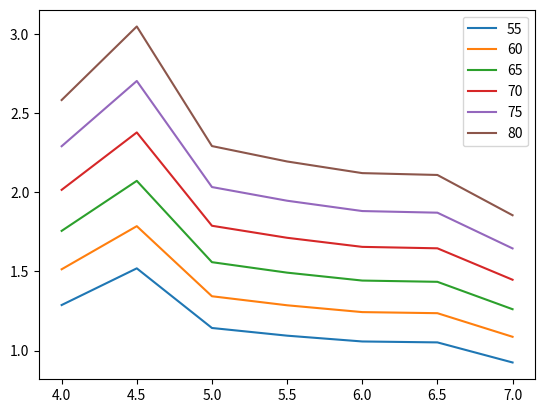

Generate this figure with matplotlib:

import numpy as np
import matplotlib.pyplot as plt
rho = 1.3756E-6 #slugs/in ^3 
mu = (3.737E-7)/12 #slug/(ft s)* 1ft/12in = slug / (ft in)

u = 12 * np.array([55, 60, 65, 70, 75, 80])
print (u)
t = 0.10
S_ref = np.array([1296, 1152, 1036.8, 942.54545, 864.0, 797.53846, 740.57143])
MAC = np.array([19.10226, 16.97979, 15.28181, 13.89255, 12.73484, 11.75524, 10.91558])
S_wet = 2*S_ref*((1+0.25*t) * (1 + 0.4)/(1+0.4))
print(S_wet)
FF = 1 + 2 * t + 60 * t ** 4
print(FF)

AR = [4, 4.5, 5, 5.5, 6, 6.5, 7]
fuse_wet = lambda d, l: 2 * np.pi * d/2 * l + 2*np.pi * (d/2)**2
pod_wet = [fuse_wet(5.5, 18.00),
 fuse_wet(5.5, 18.00),
 fuse_wet(4, 20),
 fuse_wet(4, 20),
 fuse_wet(3.5, 20.00),
 fuse_wet(3, 22.00),
 fuse_wet(3, 22.00)]
#boom diameter 0.75
boom_wet = [fuse_wet(0.75, 54.14), fuse_wet(0.75, 63.1249), fuse_wet(0.75, 50.40),
            fuse_wet(0.75, 49.42), fuse_wet(0.75, 48.83), fuse_wet(0.75, 48.33), fuse_wet(0.75, 43.62)]

c_vtail = np.array([7.7668, 7.39008, 7.1444, 6.9468, 6.6511, 6.3901, 6.4908])
c_htail = np.array([12.7114, 10.31641, 9.3542, 8.2607, 7.2509, 6.4359, 6.0703])
s_htail = np.array([25.4228, 23.21, 23.3855, 22.7388, 21.7708, 20.9167, 21.246])
s_vtail = np.array([11.6502, 11.08513, 10.7166, 10.4202, 9.9766, 9.5852, 9.97362])

S_h = c_vtail * s_vtail
S_v = c_htail * s_vtail

c_pod = np.array([18, 18, 20, 20, 20, 22, 22])
c_boom = np.array([54.14, 63.12, 50.40, 49.42, 48.83, 48.33, 43.62])
FF_fuse = np.array([18/5.5, 18/5.5, 20/4, 20/4, 20/3.5, 22/3, 22/3])
FF_boom = np.array([54.14/0.75, 63.1249/0.75, 50.40/0.75, 49.42/0.75, 48.83/0.75, 48.33/0.75, 43.62/0.75])

plt.figure()
for u in u: 
    #wing
    Re_wing = rho * u * MAC/mu  
    c_f = 0.027/(Re_wing**(1/7))
    c_d_wing = c_f * FF * S_wet/S_ref
    #print(f"parasite wing drag at {u}:", c_d_wing)

    #empennage, assumes flat plate
    Re_vtail = rho * u * c_vtail/mu
    Re_htail = rho * u * c_htail/mu

    c_fv = 0.027/(Re_vtail**(1/7))
    c_fh = 0.027/(Re_htail**(1/7))
    c_dv = c_fv * S_v/S_ref
    c_dh = c_fh * S_h/S_ref
    #print(f"parasite v plate at {u}:", c_fv)
    #print(f"parasite v plate at {u}:", c_fh)

    Re_pod = rho * u * c_pod/mu
    Re_boom = rho * u * c_boom/mu
    cf_pod = 0.027/(Re_pod**(1/7))
    cf_boom = 0.027/(Re_boom**(1/7))
    
    cd_pod = cf_pod * FF_fuse * pod_wet/S_ref
    cd_boom = cf_boom * FF_boom * boom_wet/S_ref

    cd_total = cd_pod + cd_boom + c_dv + c_dh + c_d_wing
    print(f"at speed = {u/12} ft/s, total drag coefficient: {cd_total}")
    D_total = 1/2 * 0.0023769 * ((u/12) ** 2) * S_ref/144 * cd_total
    print(f"at speed = {u/12} ft/s, total drag of plane is {D_total} lbs.")

    plt.plot(AR, D_total)





plt.legend(["55", "60", "65", "70", "75", "80"])

plt.show()























